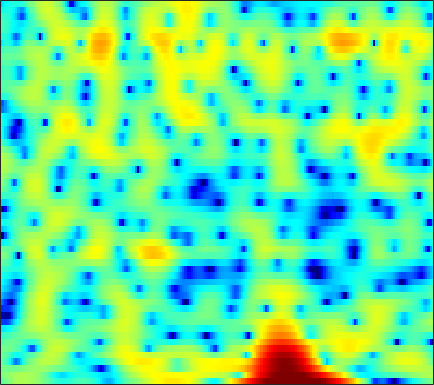

The file beside this chart, header and first rows:
-2.6949, -1.7711, -0.74553, 0.084913, 0.5995, 1.1582, 1.5905, 1.8241, 2.0292, 2.1548, 2.1746, 2.1318, 2.0153, 1.8396, 1.6727, 1.3981, 1.0635, 0.77012, 0.34004, -0.1257, -0.64348, -1.0844, -1.7272, -2.4346
-0.5711, -0.1673, 0.3383, 0.7935, 1.098, 1.449, 1.738, 1.911, 2.083, 2.188, 2.231, 2.218, 2.143, 1.998, 1.841, 1.561, 1.198, 0.8641, 0.3324, -0.3111, -1.079, -1.739, -2.736, -3.871
-0.629, -0.6556, -0.7153, -0.786, -0.8313, -0.8619, -0.8269, -0.7555, -0.587, -0.3464, -0.05256, 0.1849, 0.5009, 0.7889, 0.9785, 1.171, 1.292, 1.334, 1.318, 1.22, 1.049, 0.8736, 0.586, 0.2523
-1.057, -1.731, -2.912, -4.491, -6.018, -8.646, -11.84, -13.43, -11.8, -8.515, -5.767, -4.135, -2.398, -1.023, -0.1794, 0.7444, 1.479, 1.928, 2.394, 2.72, 2.919, 2.988, 2.973, 2.841
-0.7975, -1.208, -1.935, -2.849, -3.619, -4.671, -5.538, -5.909, -5.928, -5.491, -4.823, -4.287, -3.565, -2.836, -2.269, -1.474, -0.6294, 0.01791, 0.8488, 1.607, 2.25, 2.641, 3.011, 3.212
-0.8056, -0.6601, -0.6164, -0.7264, -0.8935, -1.224, -1.667, -2.084, -2.777, -3.669, -4.874, -6.096, -8.37, -11.88, -15.28, -14.65, -9.385, -6.323, -3.316, -1.119, 0.5149, 1.464, 2.426, 3.097
-2.226, -1.874, -1.529, -1.313, -1.22, -1.189, -1.27, -1.408, -1.693, -2.092, -2.609, -3.054, -3.659, -4.154, -4.318, -4.085, -3.333, -2.539, -1.376, -0.2646, 0.701, 1.308, 1.957, 2.416
-4.123, -3.826, -3.431, -3.038, -2.749, -2.373, -2.006, -1.739, -1.411, -1.115, -0.8506, -0.6669, -0.4272, -0.17, 0.04436, 0.3533, 0.6818, 0.9311, 1.253, 1.537, 1.753, 1.857, 1.902, 1.835
-7.639, -7.457, -7.053, -6.442, -5.861, -4.971, -3.993, -3.239, -2.241, -1.295, -0.4194, 0.1812, 0.8995, 1.525, 1.932, 2.386, 2.732, 2.919, 3.061, 3.072, 2.936, 2.73, 2.299, 1.678
-15.75, -16.26, -16.53, -15.69, -14.2, -11.61, -8.948, -7.111, -4.936, -3.047, -1.416, -0.3429, 0.892, 1.912, 2.542, 3.209, 3.691, 3.932, 4.084, 4.037, 3.777, 3.439, 2.782, 1.875
-22.38, -22.77, -24.4, -24.68, -21.79, -17.04, -12.98, -10.42, -7.507, -5.047, -2.954, -1.59, -0.01756, 1.289, 2.103, 2.972, 3.602, 3.924, 4.148, 4.143, 3.907, 3.583, 2.953, 2.113
-17.11, -17.08, -17.01, -16.63, -15.91, -14.4, -12.34, -10.61, -8.217, -5.882, -3.7, -2.215, -0.4834, 0.9825, 1.909, 2.92, 3.669, 4.052, 4.327, 4.345, 4.109, 3.766, 3.086, 2.159
-13.05, -14.43, -16.84, -20.57, -24.5, -23.9, -17.37, -13.66, -9.809, -6.727, -4.178, -2.519, -0.5907, 1.036, 2.066, 3.185, 4.022, 4.465, 4.809, 4.862, 4.608, 4.208, 3.388, 2.194
-9.378, -10.44, -11.88, -13.28, -13.98, -13.9, -12.68, -11.31, -9.224, -7.012, -4.851, -3.339, -1.474, 0.1941, 1.295, 2.53, 3.489, 4.033, 4.521, 4.713, 4.607, 4.329, 3.687, 2.707
-7.072, -7.84, -8.972, -10.17, -11.09, -12.29, -13.19, -13.4, -12.51, -10.46, -7.909, -6.011, -3.692, -1.69, -0.3971, 1.056, 2.214, 2.898, 3.566, 3.97, 4.126, 4.08, 3.815, 3.344
-5.877, -6.555, -7.667, -9.064, -10.41, -12.82, -16.33, -19.78, -19.96, -14.35, -9.985, -7.503, -4.823, -2.679, -1.347, 0.1254, 1.313, 2.029, 2.764, 3.278, 3.585, 3.693, 3.676, 3.503
-4.666, -5.032, -5.635, -6.344, -6.888, -7.547, -8.021, -8.12, -7.785, -6.957, -5.754, -4.714, -3.299, -1.957, -1.027, 0.07829, 1.009, 1.583, 2.201, 2.655, 2.944, 3.068, 3.121, 3.048
-3.272, -3.489, -3.869, -4.311, -4.628, -4.983, -5.187, -5.199, -4.955, -4.428, -3.672, -2.987, -1.991, -1.008, -0.3098, 0.5337, 1.231, 1.646, 2.069, 2.341, 2.466, 2.478, 2.421, 2.296
-1.465, -1.754, -2.289, -2.996, -3.654, -4.65, -5.617, -6.151, -6.252, -5.441, -3.998, -2.805, -1.288, 0.04458, 0.8718, 1.733, 2.327, 2.608, 2.752, 2.655, 2.378, 2.076, 1.609, 1.168
0.3129, 0.03221, -0.5527, -1.501, -2.55, -4.59, -7.945, -12.45, -30.6, -11.28, -5.199, -2.396, 0.202, 2.017, 2.994, 3.858, 4.283, 4.331, 4.009, 3.248, 2.042, 0.8362, -1.121, -3.048
-1.367, -1.336, -1.421, -1.623, -1.839, -2.255, -2.7, -2.884, -2.691, -1.773, -0.3823, 0.7268, 2.096, 3.204, 3.815, 4.334, 4.484, 4.322, 3.734, 2.65, 0.9074, -0.9257, -4.426, -9.595
-7.053, -6.84, -6.126, -5.072, -4.208, -3.154, -2.212, -1.552, -0.708, 0.1037, 0.9161, 1.482, 2.172, 2.747, 3.069, 3.344, 3.421, 3.328, 3.013, 2.438, 1.608, 0.8698, -0.1988, -1.217
-22.41, -25.9, -14.77, -9.668, -7.24, -4.888, -3.146, -2.143, -1.061, -0.2255, 0.4077, 0.7881, 1.186, 1.475, 1.664, 1.875, 2.052, 2.176, 2.285, 2.315, 2.268, 2.15, 1.927, 1.617
-9.293, -9.286, -8.347, -6.811, -5.601, -4.133, -2.893, -2.136, -1.405, -0.9371, -0.7479, -0.7654, -0.9763, -1.297, -1.504, -1.546, -1.178, -0.6494, 0.2268, 1.133, 1.914, 2.377, 2.809, 3.045
-5.723, -5.788, -5.505, -4.916, -4.361, -3.525, -2.775, -2.297, -1.885, -1.803, -2.108, -2.692, -4.038, -6.331, -9.03, -13.67, -11.54, -7.53, -3.64, -0.9771, 0.8645, 1.9, 2.899, 3.561
-8.702, -9.075, -8.746, -7.649, -6.604, -5.221, -4.043, -3.352, -2.676, -2.356, -2.406, -2.716, -3.513, -4.718, -5.739, -6.613, -5.95, -4.573, -2.465, -0.5921, 0.8958, 1.773, 2.679, 3.312
-17.89, -30.36, -19.8, -12.71, -9.69, -6.974, -5.045, -3.955, -2.863, -2.079, -1.578, -1.331, -1.162, -1.068, -0.9909, -0.8003, -0.4411, -0.07425, 0.5187, 1.114, 1.668, 2.014, 2.368, 2.616
-8.404, -8.809, -8.561, -7.529, -6.529, -5.176, -3.915, -3.055, -2.037, -1.165, -0.4142, 0.06252, 0.6069, 1.047, 1.317, 1.617, 1.844, 1.974, 2.075, 2.089, 1.997, 1.866, 1.606, 1.285
-3.287, -3.509, -3.726, -3.777, -3.708, -3.442, -2.936, -2.413, -1.539, -0.5788, 0.3928, 1.063, 1.852, 2.482, 2.839, 3.157, 3.284, 3.256, 3.028, 2.598, 1.914, 1.248, 0.1412, -1.193
-0.6565, -1.163, -2.07, -3.255, -4.305, -5.646, -6.202, -5.618, -3.827, -1.74, 0.1076, 1.268, 2.499, 3.398, 3.874, 4.248, 4.334, 4.207, 3.774, 3.017, 1.901, 0.7878, -1.133, -3.758
0.7518, 0.08852, -1.22, -3.24, -5.402, -9.908, -16.03, -12.78, -6.66, -2.887, -0.3285, 1.077, 2.489, 3.463, 3.963, 4.34, 4.404, 4.242, 3.755, 2.92, 1.759, 0.6296, -1.188, -3.356
1.673, 1.268, 0.5133, -0.4014, -1.148, -1.984, -2.393, -2.269, -1.593, -0.5945, 0.4446, 1.176, 2.016, 2.682, 3.039, 3.329, 3.376, 3.245, 2.817, 2.096, 1.03, 0.0132, -1.682, -3.752
2.445, 2.225, 1.81, 1.336, 0.9452, 0.478, 0.09244, -0.07172, -0.1654, -0.07534, 0.151, 0.4148, 0.8184, 1.285, 1.603, 1.965, 2.175, 2.215, 2.044, 1.622, 0.8572, 0.08406, -1.304, -3.113
2.977, 2.756, 2.338, 1.789, 1.32, 0.6125, -0.151, -0.7422, -1.535, -2.21, -2.604, -2.622, -2.205, -1.407, -0.6766, 0.281, 1.088, 1.539, 1.911, 1.996, 1.796, 1.449, 0.7429, -0.2199
2.684, 2.35, 1.767, 1.003, 0.3288, -0.7428, -2.029, -3.233, -5.193, -7.873, -11.34, -13.25, -10.79, -6.827, -4.383, -1.917, -0.09192, 0.931, 1.946, 2.574, 2.916, 2.969, 2.832, 2.454
0.7642, 0.2434, -0.6213, -1.619, -2.46, -3.639, -4.912, -5.969, -7.527, -9.457, -11.45, -12.15, -10.49, -7.448, -5.252, -2.806, -0.8802, 0.2889, 1.518, 2.442, 3.067, 3.389, 3.61, 3.618
-2.196, -3.083, -4.54, -6.193, -7.412, -8.832, -9.727, -9.973, -9.956, -9.554, -8.868, -8.156, -6.889, -5.418, -4.246, -2.728, -1.329, -0.3957, 0.6683, 1.575, 2.296, 2.752, 3.224, 3.562
-4.435, -5.909, -8.464, -11.85, -15.28, -21.1, -22.51, -19.12, -15.5, -12.78, -10.55, -9.027, -7.225, -5.55, -4.476, -3.195, -2.118, -1.429, -0.6336, 0.05245, 0.7644, 1.285, 2.031, 2.767
-4.403, -5.98, -8.511, -11.61, -14.25, -17.64, -19.44, -19.46, -18.01, -15.51, -12.49, -10.31, -7.782, -5.785, -4.638, -3.525, -2.91, -2.736, -2.791, -2.985, -2.845, -2.251, -0.8256, 0.9044
-3.638, -4.829, -6.52, -8.486, -10.09, -12.62, -16.15, -19.94, -29.7, -19.6, -12.88, -9.69, -6.694, -4.658, -3.603, -2.822, -2.767, -3.323, -5.061, -8.779, -19.61, -16.74, -6.311, -1.453
-5.593, -6.292, -7.036, -7.617, -8.073, -8.6, -9.17, -9.378, -9.198, -8.178, -6.607, -5.318, -3.759, -2.526, -1.835, -1.336, -1.26, -1.481, -2.124, -2.875, -3.245, -2.869, -1.453, 0.342
-13.15, -13.34, -11.52, -9.409, -8.15, -6.86, -5.81, -5.18, -4.342, -3.443, -2.523, -1.872, -1.028, -0.3371, 0.06534, 0.4256, 0.585, 0.6184, 0.5759, 0.4883, 0.4922, 0.6169, 0.9198, 1.389
-15.01, -14.77, -11.45, -8.411, -6.652, -4.863, -3.466, -2.602, -1.58, -0.7226, 0.03682, 0.5479, 1.125, 1.589, 1.831, 2.046, 2.102, 2.034, 1.834, 1.51, 1.122, 0.8144, 0.43, 0.1779
-5.277, -5.167, -4.601, -3.775, -3.03, -2.073, -1.196, -0.5417, 0.2245, 0.91, 1.528, 1.952, 2.416, 2.777, 2.958, 3.054, 2.97, 2.753, 2.237, 1.454, 0.3312, -0.7858, -2.576, -4.538
-2.537, -2.323, -1.98, -1.588, -1.295, -0.8948, -0.4803, -0.1729, 0.2552, 0.7614, 1.305, 1.714, 2.253, 2.705, 2.975, 3.161, 3.128, 2.942, 2.411, 1.492, 0.06121, -1.438, -4.301, -8.828
-2.67, -2.318, -2.017, -1.87, -1.901, -2.041, -2.262, -2.461, -2.516, -2.228, -1.538, -0.8311, 0.2131, 1.186, 1.798, 2.413, 2.753, 2.825, 2.678, 2.232, 1.506, 0.8273, -0.2071, -1.156
-3.768, -3.267, -2.976, -3.115, -3.479, -4.433, -6.043, -7.708, -10.45, -11.62, -8.723, -6.05, -3.174, -1.026, 0.1613, 1.356, 2.157, 2.519, 2.752, 2.754, 2.582, 2.354, 2.005, 1.678
-3.797, -3.372, -3.13, -3.307, -3.702, -4.666, -6.242, -7.861, -10.43, -11.4, -8.775, -6.274, -3.476, -1.362, -0.1427, 1.086, 1.94, 2.377, 2.711, 2.815, 2.729, 2.561, 2.261, 1.919
-2.502, -2.339, -2.196, -2.212, -2.356, -2.639, -2.992, -3.246, -3.379, -3.155, -2.496, -1.769, -0.7007, 0.3338, 1.046, 1.809, 2.348, 2.628, 2.797, 2.736, 2.432, 2.063, 1.382, 0.5218
-1.748, -1.661, -1.565, -1.47, -1.459, -1.434, -1.352, -1.226, -0.9677, -0.5637, -0.01729, 0.4419, 1.081, 1.673, 2.079, 2.502, 2.786, 2.882, 2.881, 2.669, 2.189, 1.625, 0.468, -1.344
-3.711, -3.209, -2.736, -2.52, -2.451, -2.512, -2.536, -2.386, -1.92, -1.178, -0.3299, 0.2645, 0.9787, 1.523, 1.777, 1.978, 2.061, 2.047, 2.006, 1.964, 1.882, 1.678, 1.153, 0.1945
-8.227, -6.205, -4.957, -4.903, -5.455, -6.939, -8.945, -9.8, -8.382, -5.676, -3.404, -2.095, -0.9521, -0.3764, -0.3261, -0.6854, -1.457, -2.043, -2.425, -1.804, -0.5046, 0.498, 1.591, 2.341
-4.65, -4.613, -4.768, -5.529, -6.712, -9.116, -12.76, -14.78, -12.36, -8.448, -5.704, -4.304, -3.16, -2.759, -2.922, -4.008, -6.522, -10.19, -26.25, -11.62, -4.744, -1.797, 0.8163, 2.567
-2.453, -2.956, -3.714, -4.573, -5.267, -6.243, -7.004, -7.313, -7.214, -6.643, -5.803, -5.179, -4.42, -3.909, -3.72, -3.753, -4.056, -4.306, -4.184, -3.163, -1.518, -0.1669, 1.403, 2.664
-2.337, -2.807, -3.493, -4.263, -4.859, -5.728, -6.582, -7.192, -7.798, -8.009, -7.635, -6.967, -5.794, -4.542, -3.692, -2.67, -1.783, -1.167, -0.358, 0.4755, 1.319, 1.934, 2.68, 3.272
-3.541, -3.752, -4.072, -4.577, -5.159, -6.211, -7.762, -9.325, -12.29, -15.91, -15.55, -12.25, -8.276, -5.299, -3.582, -1.741, -0.3026, 0.603, 1.605, 2.413, 3.067, 3.431, 3.779, 3.93
-6.382, -5.751, -5.242, -5.109, -5.278, -5.868, -6.939, -8.123, -10.1, -11.99, -11.59, -9.524, -6.448, -3.817, -2.195, -0.4149, 1, 1.854, 2.771, 3.458, 3.925, 4.133, 4.208, 4.049
-8.824, -7.442, -6.262, -5.554, -5.22, -5.025, -5.002, -5.054, -5.065, -4.878, -4.317, -3.641, -2.511, -1.274, -0.34, 0.7864, 1.785, 2.406, 3.071, 3.545, 3.806, 3.874, 3.766, 3.428
